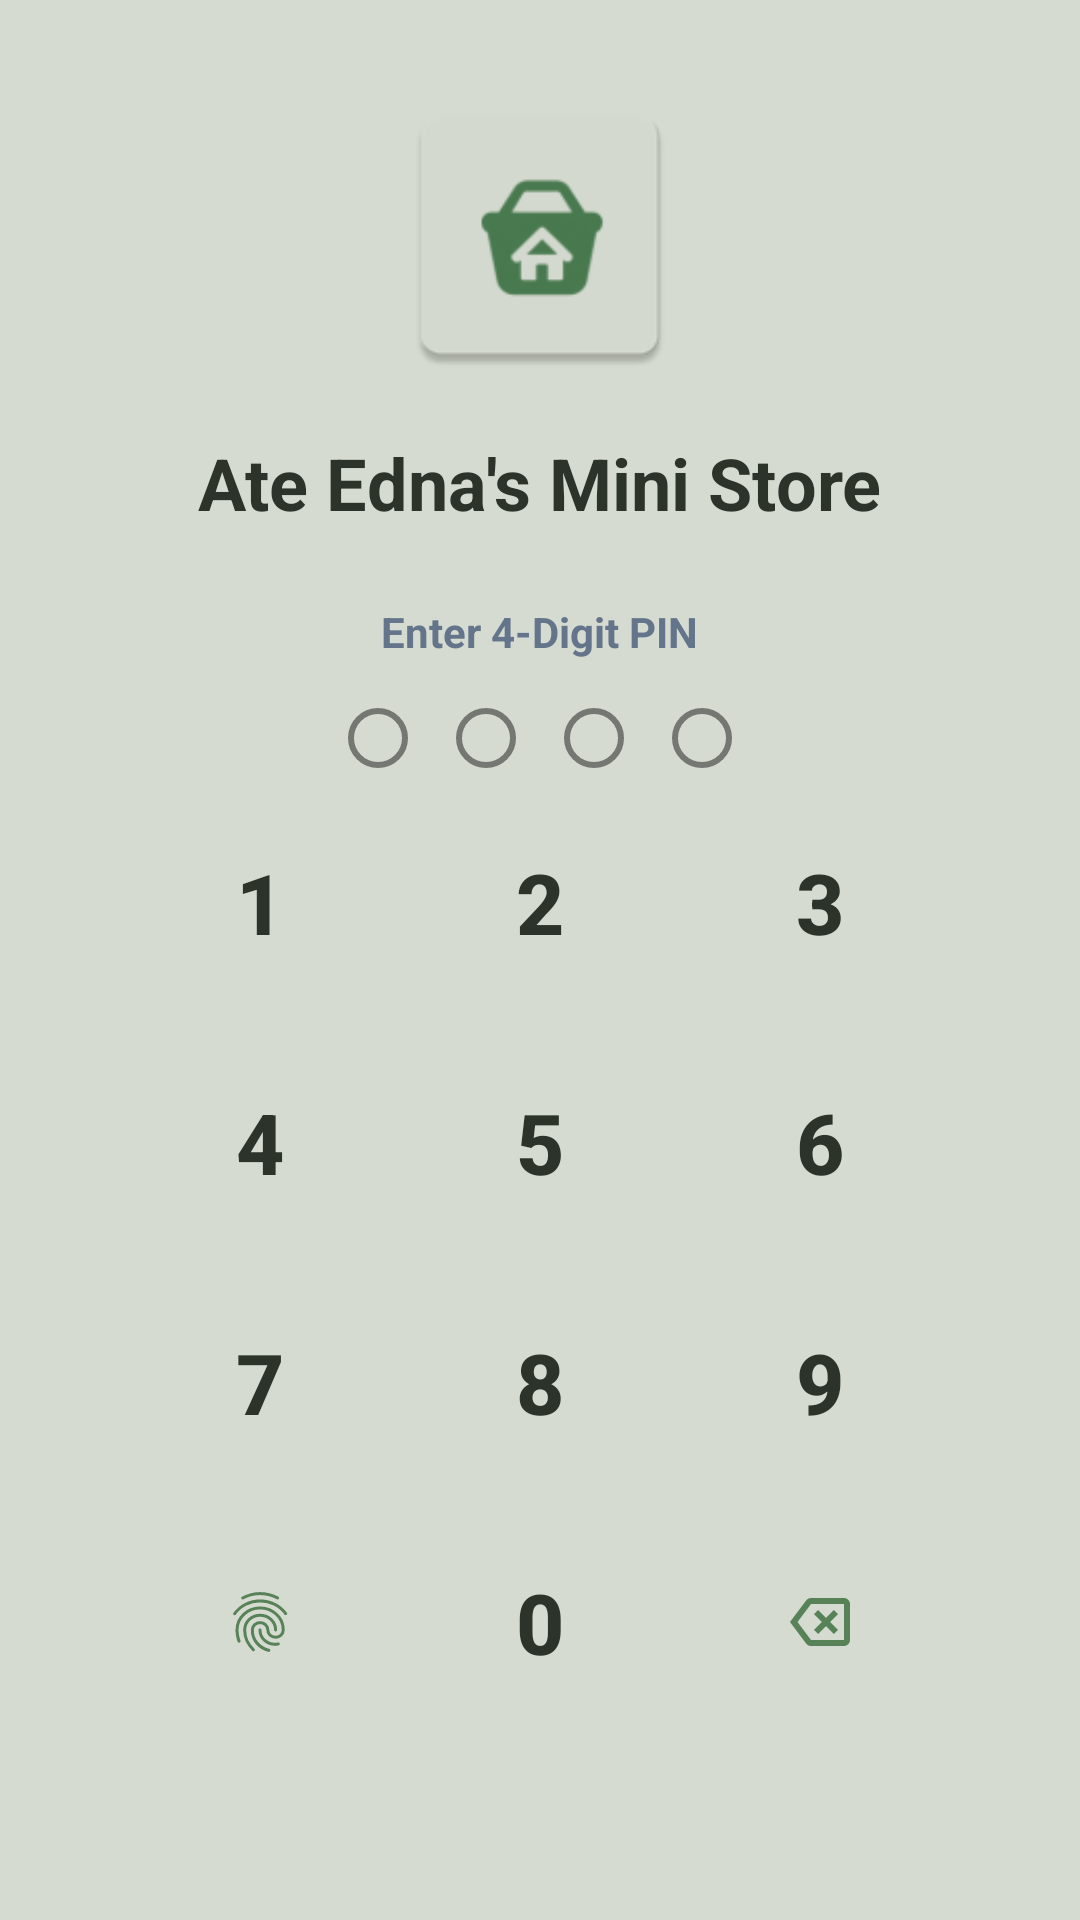

Layout XML and referenced resources for this Android screen:
<!-- AndroidManifest.xml: application theme Theme.SariSariStoreApp -->
<!-- res/layout/activity_login.xml -->
<?xml version="1.0" encoding="utf-8"?>
<RelativeLayout xmlns:android="http://schemas.android.com/apk/res/android"
    xmlns:app="http://schemas.android.com/apk/res-auto"
    android:background="@color/kanto_bg"
    android:layout_width="match_parent"
    android:layout_height="match_parent"
    android:padding="24dp">

    <LinearLayout
        android:layout_width="match_parent"
        android:layout_height="match_parent"
        android:orientation="vertical"
        android:gravity="center_horizontal"
        android:weightSum="10">

        <LinearLayout
            android:layout_width="match_parent"
            android:layout_height="0dp"
            android:layout_weight="4"
            android:orientation="vertical"
            android:gravity="center">

            <ImageView
                android:layout_width="100dp"
                android:layout_height="100dp"
                android:layout_marginBottom="16dp"
                android:src="@mipmap/ic_launcher" />

            <TextView
                android:layout_width="wrap_content"
                android:layout_height="wrap_content"
                android:text="Ate Edna's Mini Store"
                android:textColor="@color/kanto_text_head"
                android:textSize="24sp"
                android:textStyle="bold"
                android:layout_marginBottom="24dp"/>

            <TextView
                android:layout_width="wrap_content"
                android:layout_height="wrap_content"
                android:text="Enter 4-Digit PIN"
                android:textColor="#64748B"
                android:textSize="14sp"
                android:textStyle="bold"
                android:layout_marginBottom="16dp"/>

            <LinearLayout
                android:layout_width="wrap_content"
                android:layout_height="wrap_content"
                android:orientation="horizontal"
                android:gravity="center">

                <ImageView android:id="@+id/dot1" android:layout_width="20dp" android:layout_height="20dp" android:src="@drawable/bg_pin_dot_empty" android:layout_marginHorizontal="8dp"/>
                <ImageView android:id="@+id/dot2" android:layout_width="20dp" android:layout_height="20dp" android:src="@drawable/bg_pin_dot_empty" android:layout_marginHorizontal="8dp"/>
                <ImageView android:id="@+id/dot3" android:layout_width="20dp" android:layout_height="20dp" android:src="@drawable/bg_pin_dot_empty" android:layout_marginHorizontal="8dp"/>
                <ImageView android:id="@+id/dot4" android:layout_width="20dp" android:layout_height="20dp" android:src="@drawable/bg_pin_dot_empty" android:layout_marginHorizontal="8dp"/>
            </LinearLayout>
        </LinearLayout>

        <GridLayout
            android:layout_width="match_parent"
            android:layout_height="0dp"
            android:layout_weight="6"
            android:columnCount="3"
            android:rowCount="4"
            android:alignmentMode="alignBounds"
            android:layout_marginHorizontal="16dp">

            <Button android:id="@+id/btn1" style="@style/PinButton" android:text="1" />
            <Button android:id="@+id/btn2" style="@style/PinButton" android:text="2" />
            <Button android:id="@+id/btn3" style="@style/PinButton" android:text="3" />
            <Button android:id="@+id/btn4" style="@style/PinButton" android:text="4" />
            <Button android:id="@+id/btn5" style="@style/PinButton" android:text="5" />
            <Button android:id="@+id/btn6" style="@style/PinButton" android:text="6" />
            <Button android:id="@+id/btn7" style="@style/PinButton" android:text="7" />
            <Button android:id="@+id/btn8" style="@style/PinButton" android:text="8" />
            <Button android:id="@+id/btn9" style="@style/PinButton" android:text="9" />

            <ImageButton
                android:id="@+id/btnBiometric"
                android:layout_width="0dp"
                android:layout_height="80dp"
                android:layout_columnWeight="1"
                android:background="@android:color/transparent"
                android:src="@drawable/ic_fingerprint"
                app:tint="@color/kanto_primary"/>

            <Button android:id="@+id/btn0" style="@style/PinButton" android:text="0" />

            <ImageButton
                android:id="@+id/btnDelete"
                android:layout_width="0dp"
                android:layout_height="80dp"
                android:layout_columnWeight="1"
                android:background="@android:color/transparent"
                android:src="@drawable/ic_backspace"
                />
        </GridLayout>
    </LinearLayout>
</RelativeLayout>
<!-- resources referenced by this layout -->
<resources>
  <color name="kanto_bg">#D5DBD0</color>
  <color name="kanto_primary">#578157</color>
  <color name="kanto_text_head">#2C332B</color>
  <!-- drawable bg_pin_dot_empty (drawable) -->
  <?xml version="1.0" encoding="utf-8"?>
  <shape xmlns:android="http://schemas.android.com/apk/res/android" android:shape="oval">
      <solid android:color="@android:color/transparent" />
      <stroke android:width="2dp" android:color="#757872" />
      <size android:width="20dp" android:height="20dp" />
  </shape>
  <!-- drawable ic_backspace (drawable) -->
  <vector xmlns:android="http://schemas.android.com/apk/res/android"
      android:width="24dp"
      android:height="24dp"
      android:viewportWidth="960"
      android:viewportHeight="960">
    <path
        android:pathData="m456,640 l104,-104 104,104 56,-56 -104,-104 104,-104 -56,-56 -104,104 -104,-104 -56,56 104,104 -104,104 56,56ZM360,800q-19,0 -36,-8.5T296,768L80,480l216,-288q11,-15 28,-23.5t36,-8.5h440q33,0 56.5,23.5T880,240v480q0,33 -23.5,56.5T800,800L360,800ZM180,480l180,240h440v-480L360,240L180,480ZM580,480Z"
        android:fillColor="#578157"/>
  </vector>
  <!-- drawable ic_fingerprint (drawable) -->
  <vector xmlns:android="http://schemas.android.com/apk/res/android"
      android:width="24dp"
      android:height="24dp"
      android:viewportWidth="960"
      android:viewportHeight="960">
    <path
        android:pathData="M481,179q106,0 200,45.5T838,356q7,9 4.5,16t-8.5,12q-6,5 -14,4.5t-14,-8.5q-55,-78 -141.5,-119.5T481,219q-97,0 -182,41.5T158,380q-6,9 -14,10t-14,-4q-7,-5 -8.5,-12.5T126,358q62,-85 155.5,-132T481,179ZM481,273q135,0 232,90t97,223q0,50 -35.5,83.5T688,703q-51,0 -87.5,-33.5T564,586q0,-33 -24.5,-55.5T481,508q-34,0 -58.5,22.5T398,586q0,97 57.5,162T604,839q9,3 12,10t1,15q-2,7 -8,12t-15,3q-104,-26 -170,-103.5T358,586q0,-50 36,-84t87,-34q51,0 87,34t36,84q0,33 25,55.5t59,22.5q34,0 58,-22.5t24,-55.5q0,-116 -85,-195t-203,-79q-118,0 -203,79t-85,194q0,24 4.5,60t21.5,84q3,9 -0.5,16T208,755q-8,3 -15.5,-0.5T182,743q-15,-39 -21.5,-77.5T154,586q0,-133 96.5,-223T481,273ZM481,81q64,0 125,15.5T724,141q9,5 10.5,12t-1.5,14q-3,7 -10,11t-17,-1q-53,-27 -109.5,-41.5T481,121q-58,0 -114,13.5T260,177q-8,5 -16,2.5T232,169q-4,-8 -2,-14.5t10,-11.5q56,-30 117,-46t124,-16ZM481,370q93,0 160,62.5T708,586q0,9 -5.5,14.5T688,606q-8,0 -14,-5.5t-6,-14.5q0,-75 -55.5,-125.5T481,410q-76,0 -130.5,50.5T296,586q0,81 28,137.5T406,837q6,6 6,14t-6,14q-6,6 -14,6t-14,-6q-59,-62 -90.5,-126.5T256,586q0,-91 66,-153.5T481,370ZM480,566q9,0 14.5,6t5.5,14q0,75 54,123t126,48q6,0 17,-1t23,-3q9,-2 15.5,2.5T744,769q2,8 -3,14t-13,8q-18,5 -31.5,5.5t-16.5,0.5q-89,0 -154.5,-60T460,586q0,-8 5.5,-14t14.5,-6Z"
        android:fillColor="#578157"/>
  </vector>
  <!-- mipmap ic_launcher: webp bitmap (mipmap-hdpi, 1214 bytes) -->
  <style name="PinButton" parent="Widget.AppCompat.Button.Borderless">
          <item name="android:layout_width">0dp</item>
          <item name="android:layout_height">80dp</item>
          <item name="android:layout_columnWeight">1</item>
          <item name="android:textSize">28sp</item>
          <item name="android:textStyle">bold</item>
          <item name="android:textColor">@color/kanto_text_head</item>
          <item name="android:background">@android:color/transparent</item>
      </style>
  <style name="Theme.SariSariStoreApp" parent="Base.Theme.SariSariStoreApp" />
  <style name="Base.Theme.SariSariStoreApp" parent="Theme.Material3.DayNight.NoActionBar">
          <item name="colorPrimary">@color/kanto_primary</item>
  
          <item name="android:statusBarColor">@color/kanto_primary</item>
          <item name="colorControlActivated">@color/kanto_primary</item>
          <item name="android:windowLightStatusBar">false</item>
      </style>
</resources>
